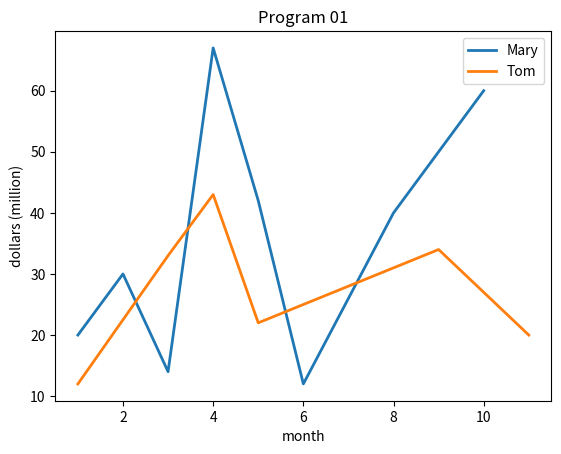

Here is the Python script that generated this plot:
import matplotlib.pyplot as pt

w = [1, 3, 4, 5, 9, 11]
x = [1, 2, 3, 4, 5, 6, 8, 10]
y = [20, 30, 14, 67, 42, 12, 40, 60]
z = [12, 33, 43, 22, 34, 20]


pt.plot(x, y, lw=2, label='Mary')
pt.plot(w, z, lw=2, label='Tom')
pt.xlabel('month')
pt.ylabel('dollars (million)')
pt.legend()
pt.title('Program 01')
pt.show()